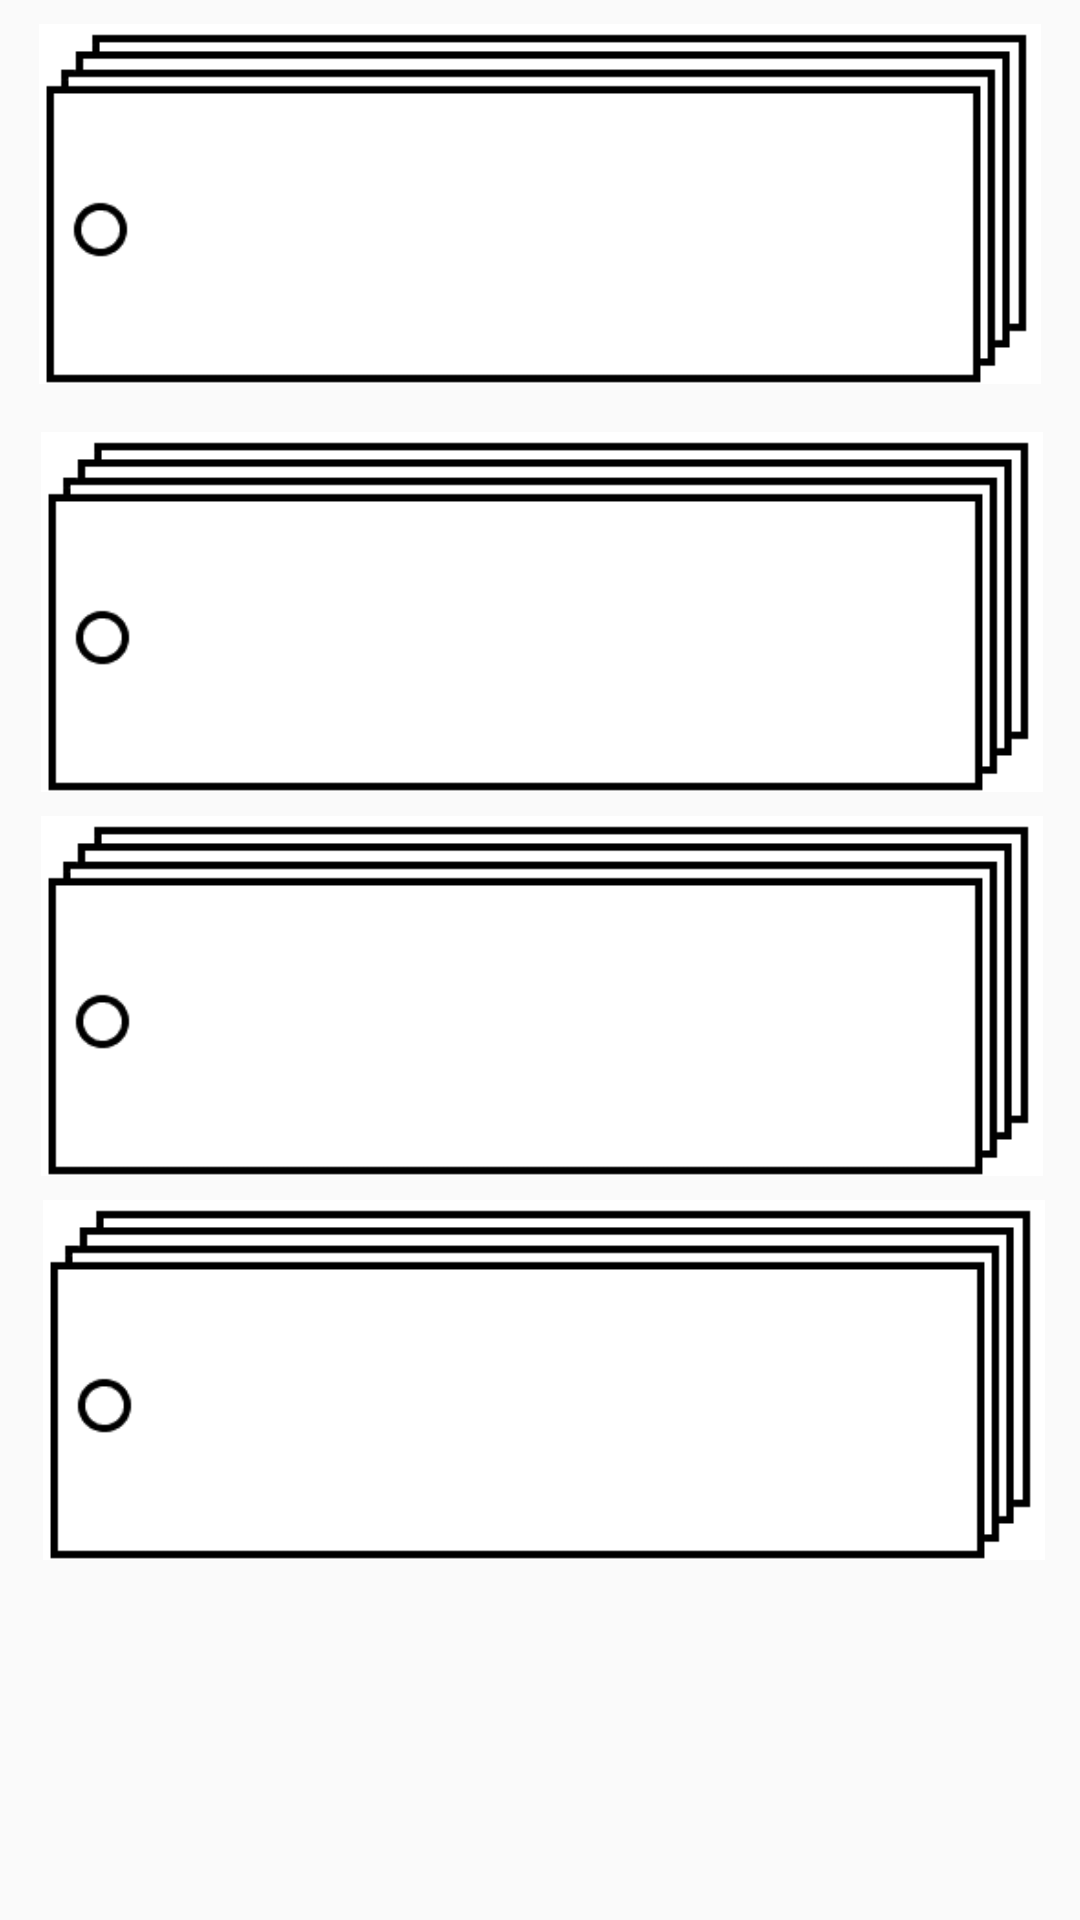

Here is an Android app screen rendered from its layout file. Give the layout XML and the strings, colors and styles it references.
<!-- AndroidManifest.xml: application theme AppTheme -->
<!-- res/layout/activity_test.xml -->
<?xml version="1.0" encoding="utf-8"?>
<androidx.constraintlayout.widget.ConstraintLayout
        xmlns:android="http://schemas.android.com/apk/res/android"
        xmlns:app="http://schemas.android.com/apk/res-auto"
        xmlns:tools="http://schemas.android.com/tools"
        android:layout_width="match_parent"
        android:layout_height="match_parent"
        tools:context=".TEST">

    <ImageButton
            android:id="@+id/imageButton"
            android:layout_width="370dp" android:layout_height="120dp"
            android:layout_marginStart="16dp"
            android:layout_marginTop="8dp" android:layout_marginEnd="16dp"
            android:background="#0000" android:scaleType="fitCenter"
            app:layout_constraintEnd_toEndOf="parent" app:layout_constraintHorizontal_bias="0.482"
            app:layout_constraintStart_toStartOf="parent" app:layout_constraintTop_toBottomOf="@+id/imageButton5"
            app:srcCompat="@drawable/multi"/>
    <ImageButton
            android:id="@+id/imageButton5"
            android:layout_width="350dp" android:layout_height="120dp"
            android:layout_marginStart="16dp" android:layout_marginTop="8dp"
            android:layout_marginEnd="16dp" android:background="#0000"
            android:scaleType="fitCenter" app:layout_constraintEnd_toEndOf="parent"
            app:layout_constraintHorizontal_bias="0.482" app:layout_constraintStart_toStartOf="parent"
            app:layout_constraintTop_toBottomOf="@+id/imageButton3" app:srcCompat="@drawable/multi"/>
    <ImageButton
            android:id="@+id/imageButton3"
            android:layout_width="350dp" android:layout_height="120dp"
            android:layout_marginStart="16dp" android:layout_marginTop="16dp"
            android:layout_marginEnd="16dp" android:background="#0000"
            android:scaleType="fitCenter" app:layout_constraintEnd_toEndOf="parent"
            app:layout_constraintHorizontal_bias="0.482" app:layout_constraintStart_toStartOf="parent"
            app:layout_constraintTop_toBottomOf="@+id/imageButton2" app:srcCompat="@drawable/multi"/>
    <ImageButton
            android:id="@+id/imageButton2"
            android:layout_width="350dp" android:layout_height="120dp"
            android:layout_marginStart="16dp" android:layout_marginTop="8dp"
            android:layout_marginEnd="16dp" android:background="#0000"
            android:onClick="tap_btnTEST" android:scaleType="fitCenter"
            app:layout_constraintEnd_toEndOf="parent" app:layout_constraintStart_toStartOf="parent"
            app:layout_constraintTop_toTopOf="parent" app:srcCompat="@drawable/multi"/>
</androidx.constraintlayout.widget.ConstraintLayout>
<!-- resources referenced by this layout -->
<resources>
  <!-- drawable multi: png bitmap (drawable, 1768 bytes) -->
  <style name="AppTheme" parent="Theme.AppCompat.Light.DarkActionBar">
          
          <item name="colorPrimary">@color/colorPrimary</item>
          <item name="colorPrimaryDark">@color/colorPrimaryDark</item>
          <item name="colorAccent">@color/colorAccent</item>
      </style>
  <!-- not gathered from this repository: default colours our renderer supplied (Android Studio template values) -->
  <color name="colorPrimary">#FF6200EE</color>
  <color name="colorPrimaryDark">#FF3700B3</color>
  <color name="colorAccent">#FF03DAC5</color>
</resources>
